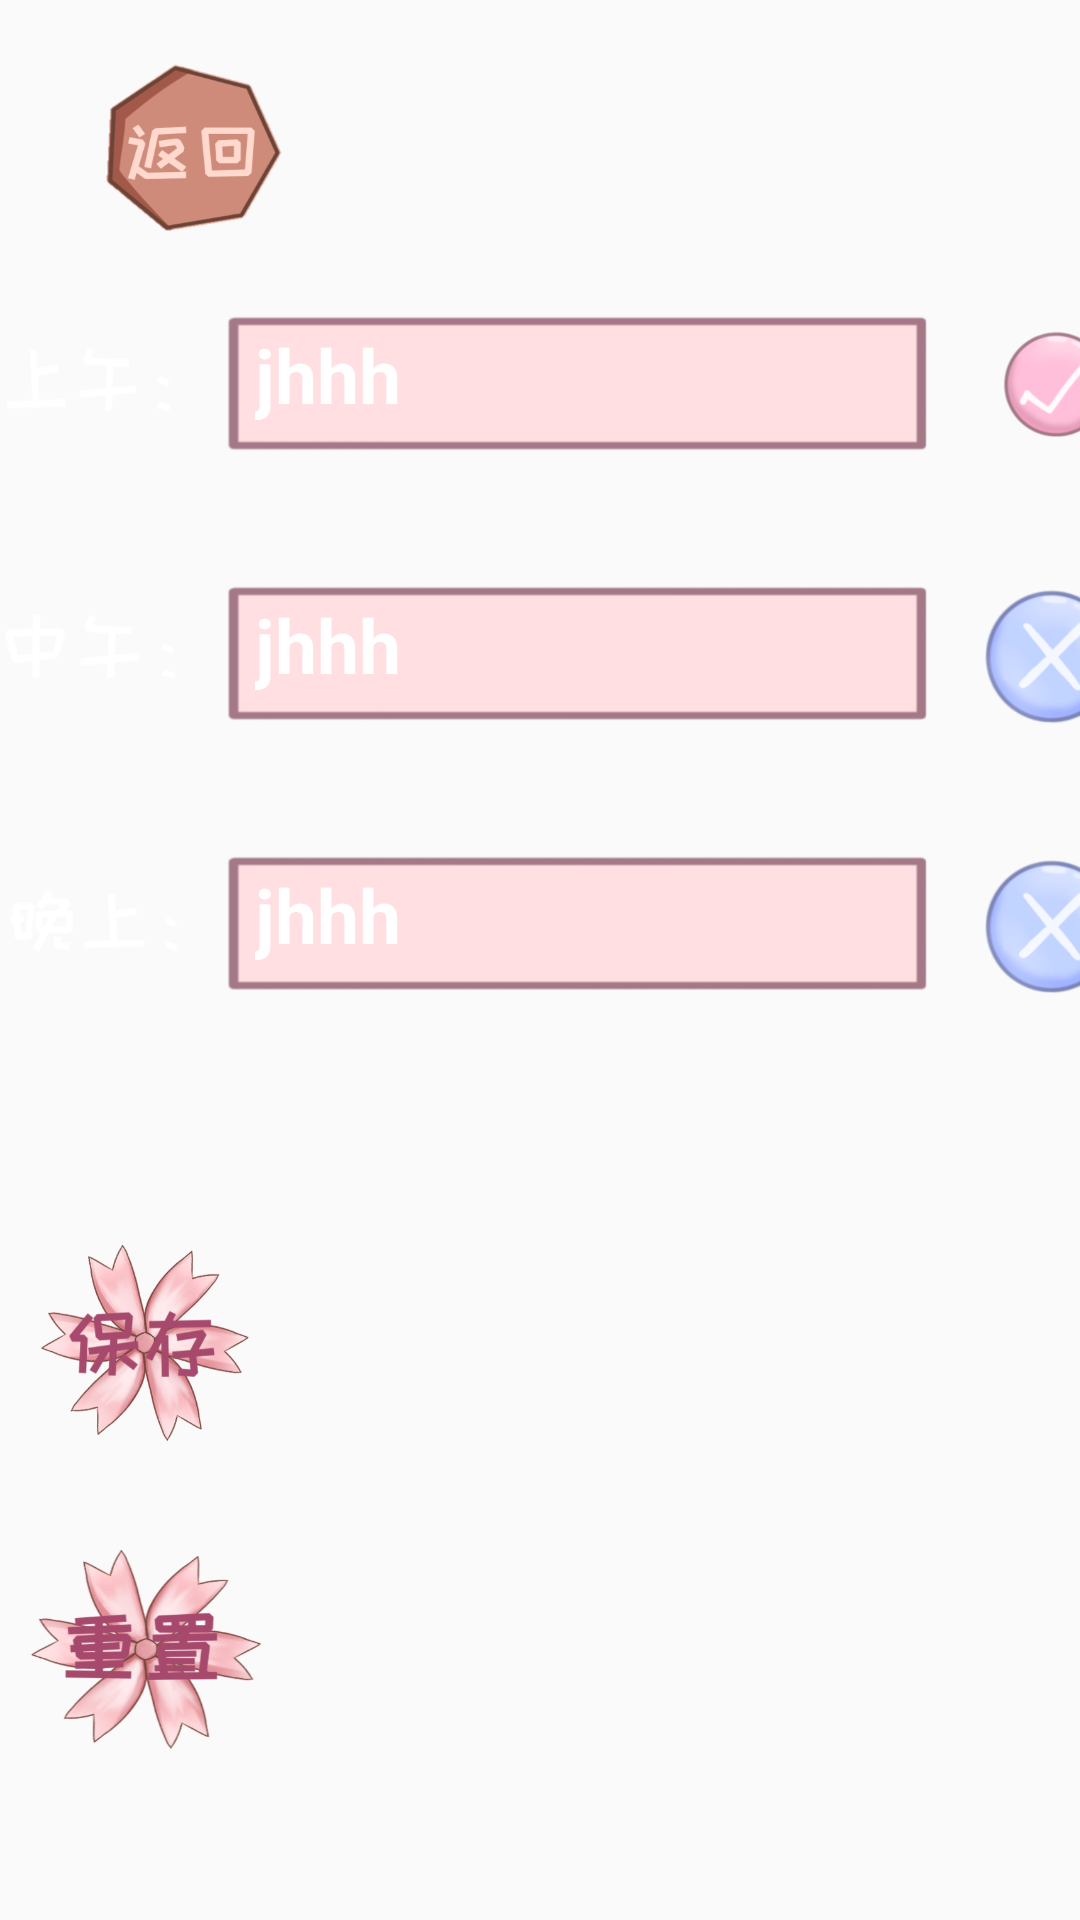

Produce the Android XML layout that renders to this screen, including the resource entries it uses.
<!-- AndroidManifest.xml: application theme NoTitle -->
<!-- res/layout/activity_day.xml -->
<?xml version="1.0" encoding="utf-8"?>
<LinearLayout xmlns:android="http://schemas.android.com/apk/res/android"
    android:layout_width="match_parent"
    android:layout_height="match_parent"
    android:background="@drawable/day_bg"
    android:orientation="vertical">

    <TextView
        android:id="@+id/day_back"
        android:layout_width="100dp"
        android:layout_height="80dp"
        android:layout_marginTop="10dp"
        android:layout_marginLeft="15dp"
        android:background="@drawable/day_back" />

    <LinearLayout
        android:layout_gravity="center"
        android:layout_marginBottom="10dp"
        android:layout_width="wrap_content"
        android:layout_height="wrap_content">
        <TextView
            android:layout_width="60dp"
            android:layout_height="60dp"
            android:background="@drawable/day_mor_text"
            android:layout_marginBottom="5dp"
            android:textSize="25dp"
            android:textColor="@color/white"
            android:textStyle="bold"
            android:layout_gravity="center"/>
        <LinearLayout
            android:layout_width="260dp"
            android:layout_height="80dp"
            android:background="@drawable/day_text">
            <EditText
                android:id="@+id/day_mor"
                android:layout_width="230dp"
                android:layout_height="70dp"
                android:text="jhhh"
                android:textSize="25dp"
                android:textColor="@color/white"
                android:textStyle="bold"
                android:padding="10dp"
                android:background="@null"
                android:layout_marginLeft="15dp"/>
        </LinearLayout>
        <TextView
            android:id="@+id/day_mor_cek"
            android:layout_width="60dp"
            android:layout_height="60dp"
            android:layout_gravity="center"
            android:background="@drawable/day_ok"/>
    </LinearLayout>
    <LinearLayout
        android:layout_gravity="center"
        android:layout_marginBottom="10dp"
        android:layout_width="wrap_content"
        android:layout_height="wrap_content">
        <TextView
            android:layout_width="60dp"
            android:layout_height="60dp"
            android:background="@drawable/day_aft_text"
            android:layout_marginBottom="5dp"
            android:textSize="25dp"
            android:textColor="@color/white"
            android:textStyle="bold"
            android:layout_gravity="center"/>
        <LinearLayout
            android:layout_width="260dp"
            android:layout_height="80dp"
            android:background="@drawable/day_text">
            <EditText
                android:id="@+id/day_aft"
                android:layout_width="230dp"
                android:layout_height="70dp"
                android:text="jhhh"
                android:textSize="25dp"
                android:textColor="@color/white"
                android:textStyle="bold"
                android:padding="10dp"
                android:background="@null"
                android:layout_marginLeft="15dp"/>
        </LinearLayout>
        <TextView
            android:id="@+id/day_aft_cek"
            android:layout_width="60dp"
            android:layout_height="60dp"
            android:layout_gravity="center"
            android:background="@drawable/day_none"/>
    </LinearLayout>
    <LinearLayout
        android:layout_gravity="center"
        android:layout_width="wrap_content"
        android:layout_height="wrap_content">
        <TextView
            android:layout_width="60dp"
            android:layout_height="60dp"
            android:background="@drawable/day_eve_day"
            android:layout_marginBottom="5dp"
            android:textSize="25dp"
            android:textColor="@color/white"
            android:textStyle="bold"
            android:layout_gravity="center"/>
        <LinearLayout
            android:layout_width="260dp"
            android:layout_height="80dp"
            android:background="@drawable/day_text">
            <EditText
                android:id="@+id/day_eve"
                android:layout_width="230dp"
                android:layout_height="70dp"
                android:text="jhhh"
                android:textSize="25dp"
                android:textColor="@color/white"
                android:textStyle="bold"
                android:padding="10dp"
                android:background="@null"
                android:layout_marginLeft="15dp"/>
        </LinearLayout>
        <TextView
            android:id="@+id/day_eve_cek"
            android:layout_width="60dp"
            android:layout_height="60dp"
            android:layout_gravity="center"
            android:background="@drawable/day_none"/>
    </LinearLayout>

    <TextView
        android:id="@+id/day_pre_btn"
        android:layout_width="100dp"
        android:layout_height="90dp"
        android:layout_marginTop="50dp"
        android:background="@drawable/day_pre_btn"/>

    <TextView
        android:id="@+id/day_0_btn"
        android:layout_width="100dp"
        android:layout_height="90dp"
        android:layout_marginTop="10dp"
        android:background="@drawable/day_0_btn"/>
</LinearLayout>
<!-- resources referenced by this layout -->
<resources>
  <color name="white">#FFFFFFFF</color>
  <!-- drawable day_0_btn: png bitmap (drawable, 84584 bytes) -->
  <!-- drawable day_aft_text: png bitmap (drawable, 7621 bytes) -->
  <!-- drawable day_back: png bitmap (drawable, 27809 bytes) -->
  <!-- drawable day_eve_day: png bitmap (drawable, 9708 bytes) -->
  <!-- drawable day_mor_text: png bitmap (drawable, 6447 bytes) -->
  <!-- drawable day_none: png bitmap (drawable, 36675 bytes) -->
  <!-- drawable day_ok: png bitmap (drawable, 24008 bytes) -->
  <!-- drawable day_pre_btn: png bitmap (drawable, 90386 bytes) -->
  <!-- drawable day_text: png bitmap (drawable, 6928 bytes) -->
  <style name="NoTitle" parent="Theme.AppCompat.DayNight.NoActionBar">
          <item name="android:windowNoTitle">true</item>
          <item name="android:windowFullscreen">true</item>
      </style>
</resources>
